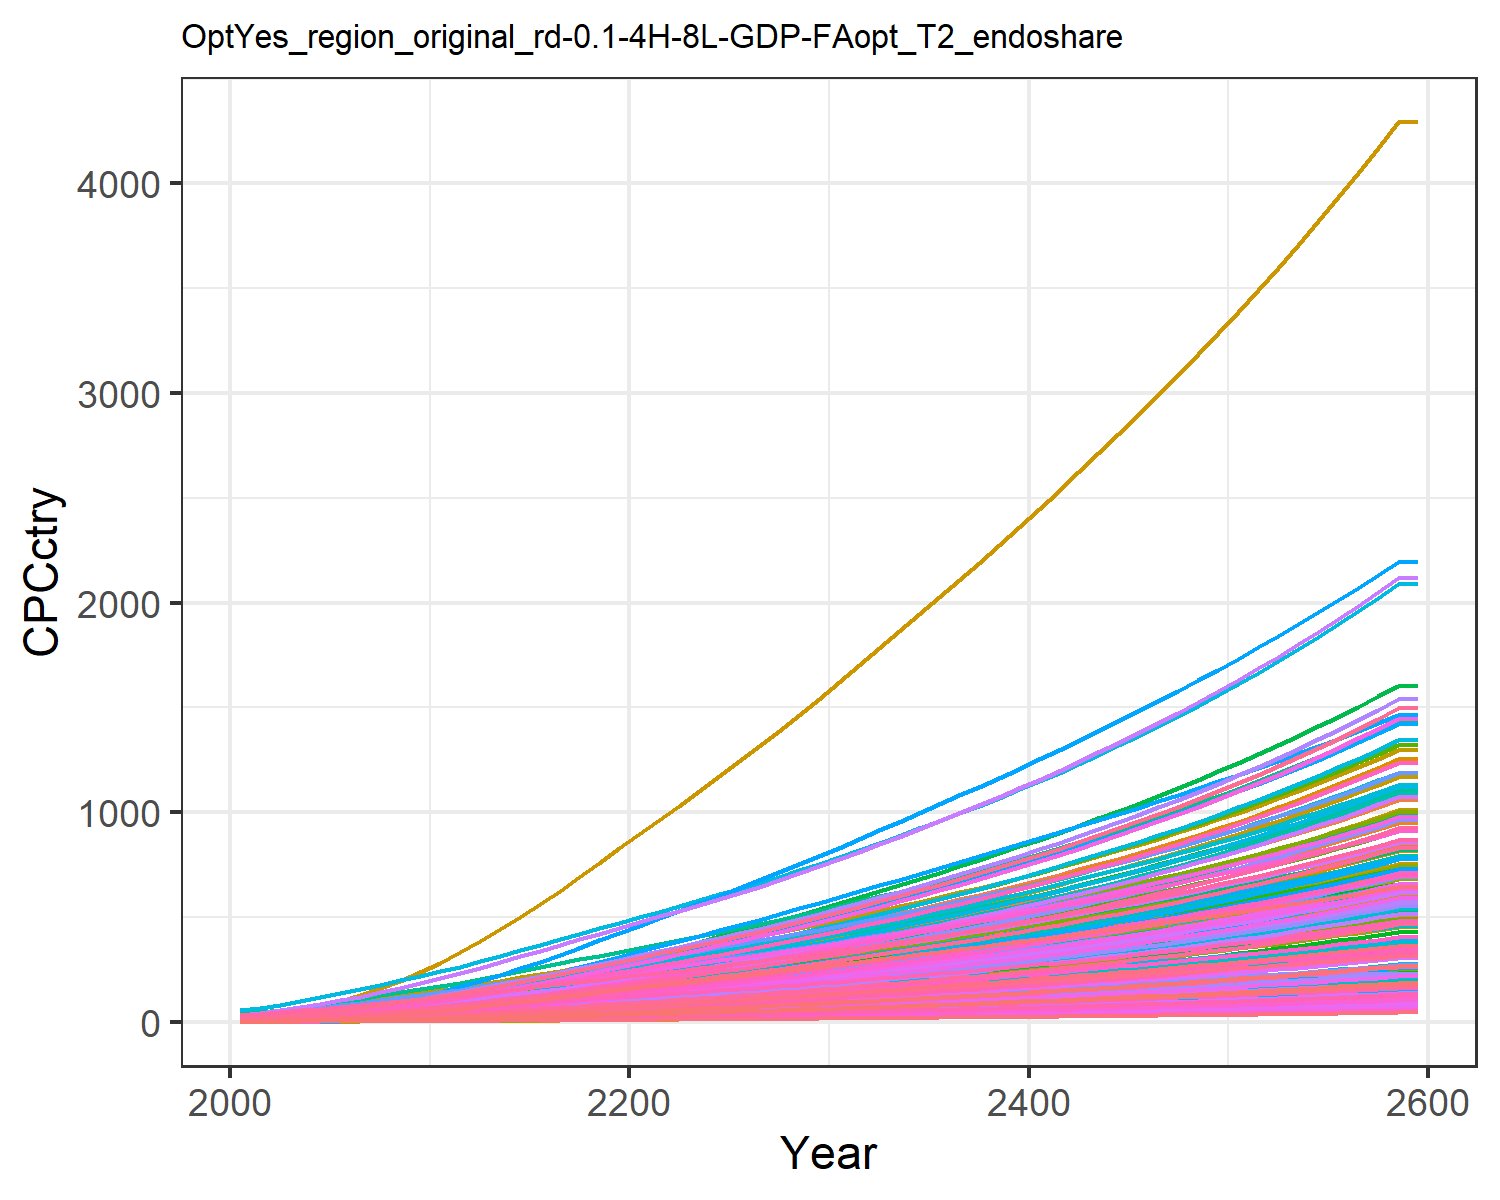

The file beside this chart, header and first rows:
0.4779953487982412, 1.5172089596038956, 3.6587002050270065, 17.647131701670705, 8.01791154228348, 2.7352867628879265, 25.278795256525495, 28.20590536918739, 4.956785829120541, 0.16857712759058416, 25.807752779212052, 0.5165520198859258, 0.4235736427145878, 0.9770088509477786, 5.938748996299866, 11.453028448875015, 12.04971183548616, 3.8997785349384193, 5.382383554211221, 3.243659915087537, 2.8791243062409846, 5.994985393274648, 7.058218048667117, 19.452832534952517
0.6281, 2.288, 4.708, 24.33, 11.22, 3.524, 30.46, 32.95, 6.379, 0.2545, 30.13, 0.7787, 0.6386, 1.281, 7.647, 15.79, 16.84, 5.023, 6.936, 4.533, 4.029, 8.382, 9.864, 25.5
0.9427, 3.438, 6.614, 32.04, 15.23, 4.957, 37.44, 41.11, 8.96, 0.3827, 37.57, 1.169, 0.9587, 1.918, 10.75, 20.79, 22.83, 7.063, 9.761, 6.142, 5.471, 11.36, 13.36, 38.15
1.345, 4.901, 8.863, 40.52, 19.87, 6.654, 44.62, 49.6, 12.01, 0.546, 45.29, 1.665, 1.365, 2.727, 14.41, 26.28, 29.72, 9.476, 13.11, 7.992, 7.135, 14.8, 17.39, 54.22
1.853, 6.798, 11.49, 50.04, 25.14, 8.642, 52.02, 58.6, 15.57, 0.7581, 53.46, 2.307, 1.892, 3.744, 18.7, 32.46, 37.53, 12.3, 17.03, 10.09, 9.028, 18.69, 21.95, 74.43
2.464, 9.074, 14.52, 60.25, 30.98, 10.94, 59.73, 68.18, 19.67, 1.013, 62.15, 3.077, 2.523, 4.962, 23.66, 39.07, 46.17, 15.57, 21.57, 12.41, 11.13, 23, 26.99, 98.61
3.176, 11.65, 17.99, 71.06, 37.44, 13.58, 67.65, 78.27, 24.37, 1.303, 71.29, 3.948, 3.238, 6.374, 29.33, 46.07, 55.7, 19.31, 26.78, 14.96, 13.45, 27.75, 32.55, 126.6
3.998, 14.62, 21.86, 82.58, 44.48, 16.53, 75.81, 88.82, 29.61, 1.636, 80.83, 4.951, 4.061, 8, 35.66, 53.54, 66.08, 23.49, 32.61, 17.74, 15.98, 32.93, 38.6, 158.9
4.933, 17.97, 26.12, 94.77, 52.09, 19.78, 84.21, 99.8, 35.39, 2.014, 90.76, 6.083, 4.991, 9.841, 42.64, 61.44, 77.27, 28.1, 39.04, 20.73, 18.71, 38.51, 45.12, 195.4
5.996, 21.95, 30.56, 108.6, 60.2, 23.17, 92.28, 110.6, 41.4, 2.464, 100.5, 7.427, 6.096, 11.93, 49.93, 70.37, 89.2, 32.91, 45.76, 23.92, 21.63, 44.45, 52.07, 236.9
7.153, 26.33, 35.32, 123.4, 68.94, 26.83, 100.5, 121.8, 47.86, 2.962, 110.6, 8.911, 7.317, 14.19, 57.75, 80, 102, 38.08, 52.98, 27.35, 24.77, 50.84, 59.54, 281.8
8.509, 30.96, 40.34, 136.2, 77.33, 30.68, 108.3, 132.5, 54.66, 3.49, 120.2, 10.48, 8.61, 16.83, 65.99, 88.29, 114.3, 43.53, 60.61, 30.64, 27.79, 56.97, 66.71, 334.4
9.851, 35.81, 46.17, 152.2, 87.53, 35.16, 118.3, 146.1, 62.58, 4.046, 132.5, 12.12, 9.969, 19.43, 75.6, 98.65, 129.3, 49.87, 69.49, 34.64, 31.45, 64.42, 75.43, 386.3
11.29, 40.94, 52.18, 168, 97.84, 39.79, 127.8, 159.3, 70.75, 4.637, 144.4, 13.87, 11.41, 22.22, 85.5, 108.9, 144.4, 56.42, 78.66, 38.67, 35.16, 71.95, 84.23, 441.8
12.82, 46.31, 58.37, 183.8, 108.3, 44.57, 137.1, 172.4, 79.17, 5.259, 156.2, 15.7, 12.93, 25.16, 95.72, 119.2, 159.8, 63.17, 88.13, 42.78, 38.93, 79.59, 93.18, 500.6
14.42, 51.88, 64.73, 199.8, 119, 49.49, 146.2, 185.5, 87.83, 5.908, 167.9, 17.6, 14.51, 28.22, 106.2, 129.6, 175.5, 70.13, 97.89, 46.95, 42.78, 87.36, 102.3, 562.1
16.08, 57.62, 71.26, 215.9, 129.9, 54.55, 155.3, 198.7, 96.73, 6.58, 179.8, 19.56, 16.15, 31.39, 117, 140.1, 191.4, 77.28, 107.9, 51.19, 46.69, 95.26, 111.6, 626
17.8, 63.49, 77.93, 232.1, 140.9, 59.73, 164.3, 211.9, 105.8, 7.272, 191.6, 21.58, 17.83, 34.65, 128.1, 150.6, 207.6, 84.6, 118.2, 55.51, 50.67, 103.3, 121, 691.8
19.57, 69.46, 84.74, 248.4, 152.2, 65.03, 173.2, 225.3, 115.1, 7.981, 203.6, 23.64, 19.55, 37.96, 139.4, 161.3, 224.1, 92.07, 128.7, 59.89, 54.71, 111.4, 130.6, 759.2
21.37, 75.5, 91.65, 264.9, 163.6, 70.42, 182.2, 238.7, 124.6, 8.705, 215.7, 25.73, 21.31, 41.33, 150.9, 172, 240.8, 99.69, 139.4, 64.33, 58.82, 119.7, 140.3, 827.9
23.15, 81.4, 98.59, 280.9, 174.7, 75.85, 191, 252.2, 134.1, 9.416, 227.7, 27.77, 23.03, 44.61, 162.5, 182.5, 257.2, 107.3, 150.2, 68.7, 62.85, 127.8, 149.8, 895.7
24.91, 87.18, 105.6, 296.5, 185.8, 81.31, 199.9, 265.8, 143.7, 10.12, 239.9, 29.79, 24.74, 47.84, 174.1, 192.7, 273.4, 115.1, 161, 73.02, 66.84, 135.8, 159.2, 962.8
26.72, 92.81, 112.7, 312.6, 197.2, 86.89, 208.7, 279.6, 153.5, 10.81, 252.2, 31.77, 26.42, 51.13, 186, 203.2, 290.2, 122.9, 172.1, 77.47, 70.96, 144, 169, 1032
28.57, 98.61, 119.9, 329.1, 208.9, 92.57, 217.5, 293.5, 163.4, 11.53, 264.6, 33.81, 28.16, 54.44, 198.1, 214, 307.3, 130.9, 183.3, 82.03, 75.18, 152.4, 179, 1102
30.43, 104.5, 127.2, 345.8, 220.8, 98.32, 226.2, 307.6, 173.5, 12.27, 277.2, 35.89, 29.95, 57.75, 210.4, 225, 324.8, 139, 194.8, 86.67, 79.47, 160.9, 189.1, 1173
32.31, 110.4, 134.6, 362.8, 232.9, 104.2, 235.1, 321.8, 183.7, 13.02, 290, 38.01, 31.77, 61.06, 222.9, 236.2, 342.5, 147.3, 206.4, 91.39, 83.83, 169.6, 199.4, 1244
34.17, 116.4, 142.1, 379.9, 245, 110, 243.8, 336.1, 194.1, 13.78, 302.8, 40.15, 33.62, 64.3, 235.4, 247.5, 360.4, 155.6, 218, 96.16, 88.23, 178.3, 209.9, 1315
36.09, 122.5, 149.8, 397.8, 257.6, 116.1, 253, 351, 204.8, 14.57, 316.1, 42.36, 35.53, 67.63, 248.4, 259.3, 379.1, 164.2, 230, 101.1, 92.78, 187.4, 220.7, 1389
38.04, 128.8, 157.7, 416.5, 270.6, 122.3, 262.4, 366.2, 215.7, 15.38, 329.8, 44.63, 37.51, 71.02, 261.7, 271.6, 398.4, 172.9, 242.3, 106.3, 97.5, 196.7, 232, 1464
40.02, 135.2, 165.7, 435.9, 284, 128.6, 272, 381.8, 226.9, 16.2, 343.8, 46.97, 39.54, 74.44, 275.2, 284.4, 418.2, 181.8, 254.7, 111.6, 102.4, 206.4, 243.5, 1541
42.06, 141.8, 174, 455.9, 298, 135.1, 282, 398.1, 238.5, 17.06, 358.5, 49.38, 41.65, 77.92, 289.2, 297.7, 439, 191.1, 267.6, 117.2, 107.4, 216.4, 255.6, 1621
44.13, 148.5, 182.6, 476.6, 312.3, 141.8, 292.4, 415.1, 250.4, 17.94, 373.7, 51.84, 43.81, 81.45, 303.6, 311.3, 460.3, 200.6, 280.9, 122.9, 112.6, 226.7, 268.1, 1701
46.2, 155.2, 191.2, 497.5, 326.8, 148.6, 302.9, 432.1, 262.4, 18.82, 389.1, 54.32, 45.98, 84.93, 318.1, 325.1, 481.8, 210.1, 294.3, 128.6, 117.9, 237, 280.6, 1782
48.27, 162, 199.9, 518.5, 341.4, 155.4, 313.4, 449.4, 274.6, 19.71, 404.6, 56.81, 48.18, 88.38, 332.8, 339.1, 503.6, 219.8, 307.8, 134.5, 123.2, 247.5, 293.3, 1863
50.35, 168.8, 208.7, 540, 356.2, 162.4, 324, 467, 286.9, 20.62, 420.4, 59.33, 50.39, 91.82, 347.8, 353.3, 525.6, 229.7, 321.6, 140.4, 128.5, 258.1, 306.2, 1944
52.45, 175.6, 217.7, 561.7, 371.2, 169.5, 334.8, 485, 299.5, 21.53, 436.6, 61.87, 52.64, 95.24, 363, 367.7, 548.1, 239.7, 335.6, 146.4, 134, 268.8, 319.3, 2026
54.57, 182.5, 226.9, 583.9, 386.6, 176.7, 345.8, 503.3, 312.3, 22.46, 453, 64.45, 54.92, 98.67, 378.5, 382.5, 571, 249.9, 349.8, 152.5, 139.6, 279.7, 332.6, 2108
56.7, 189.5, 236.2, 606.4, 402.2, 184, 356.9, 522, 325.4, 23.4, 469.8, 67.06, 57.23, 102.1, 394.3, 397.4, 594.3, 260.3, 364.4, 158.8, 145.3, 290.8, 346.2, 2191
58.86, 196.6, 245.7, 629.5, 418.2, 191.5, 368.3, 541.1, 338.7, 24.35, 487, 69.7, 59.58, 105.5, 410.4, 412.8, 618.1, 271, 379.2, 165.2, 151.1, 302.1, 360.1, 2275
61.05, 203.7, 255.4, 653, 434.5, 199.2, 379.8, 560.7, 352.3, 25.33, 504.6, 72.38, 61.97, 109, 426.9, 428.4, 642.5, 281.9, 394.4, 171.7, 157, 313.7, 374.3, 2360
63.27, 211, 265.3, 677, 451.2, 207.1, 391.6, 580.8, 366.3, 26.32, 522.7, 75.11, 64.4, 112.4, 443.7, 444.4, 667.4, 293, 409.9, 178.4, 163.1, 325.4, 388.8, 2446
65.51, 218.3, 275.4, 701.5, 468.2, 215.1, 403.6, 601.5, 380.5, 27.33, 541.2, 77.88, 66.88, 115.9, 461, 460.7, 692.9, 304.4, 425.9, 185.2, 169.4, 337.5, 403.7, 2533
67.79, 225.8, 285.8, 726.6, 485.7, 223.4, 415.9, 622.6, 395.2, 28.36, 560.1, 80.71, 69.4, 119.4, 478.7, 477.4, 719.1, 316, 442.2, 192.2, 175.7, 349.8, 418.9, 2622
70.11, 233.4, 296.4, 752.4, 503.6, 231.8, 428.4, 644.3, 410.1, 29.41, 579.6, 83.58, 71.98, 122.9, 496.8, 494.6, 745.9, 328, 458.9, 199.4, 182.3, 362.3, 434.6, 2711
72.47, 241.1, 307.3, 778.7, 522, 240.5, 441.2, 666.7, 425.5, 30.48, 599.6, 86.52, 74.62, 126.4, 515.4, 512.2, 773.4, 340.2, 476, 206.7, 189, 375.2, 450.6, 2803
74.86, 248.9, 318.4, 805.7, 540.8, 249.4, 454.2, 689.6, 441.3, 31.58, 620.1, 89.51, 77.32, 130, 534.5, 530.2, 801.6, 352.8, 493.7, 214.3, 195.9, 388.4, 467.1, 2895
77.3, 256.9, 329.9, 833.5, 560.1, 258.5, 467.6, 713.2, 457.5, 32.71, 641.3, 92.57, 80.07, 133.6, 554.1, 548.7, 830.6, 365.8, 511.7, 222, 203, 401.8, 484, 2990
79.79, 265.1, 341.6, 861.9, 580, 267.9, 481.3, 737.4, 474.2, 33.86, 663, 95.7, 82.9, 137.2, 574.3, 567.8, 860.4, 379.1, 530.3, 230, 210.3, 415.7, 501.3, 3086
82.33, 273.4, 353.7, 891.1, 600.4, 277.6, 495.3, 762.4, 491.3, 35.04, 685.3, 98.9, 85.8, 140.9, 595, 587.3, 891.1, 392.8, 549.5, 238.2, 217.8, 429.9, 519.2, 3184
84.92, 281.9, 366.1, 921.1, 621.4, 287.6, 509.6, 788, 508.9, 36.25, 708.3, 102.2, 88.76, 144.7, 616.4, 607.4, 922.6, 406.8, 569.2, 246.6, 225.5, 444.4, 537.6, 3284
87.56, 290.6, 378.9, 952, 643, 297.8, 524.3, 814.5, 527, 37.49, 731.9, 105.5, 91.81, 148.5, 638.3, 628.1, 955.1, 421.3, 589.4, 255.3, 233.4, 459.4, 556.5, 3387
90.26, 299.5, 392, 983.7, 665.2, 308.3, 539.3, 841.7, 545.7, 38.77, 756.3, 109, 94.94, 152.3, 660.9, 649.3, 988.5, 436.2, 610.3, 264.3, 241.6, 474.7, 576, 3491
93.02, 308.6, 405.5, 1016, 688.1, 319.2, 554.7, 869.7, 565, 40.08, 781.4, 112.5, 98.15, 156.3, 684.2, 671.2, 1023, 451.6, 631.7, 273.5, 250, 490.5, 596.1, 3598
95.85, 317.9, 419.4, 1050, 711.6, 330.4, 570.5, 898.6, 584.8, 41.42, 807.2, 116.1, 101.5, 160.2, 708.2, 693.7, 1058, 467.4, 653.9, 283, 258.6, 506.7, 616.7, 3707
98.73, 327.4, 433.7, 1084, 735.9, 341.9, 586.6, 928.3, 605.2, 42.81, 833.8, 119.8, 104.8, 164.3, 732.9, 716.9, 1095, 483.7, 676.7, 292.7, 267.6, 523.3, 638, 3819
101.7, 337.2, 448.5, 1120, 760.8, 353.8, 603.2, 959, 626.3, 44.23, 861.2, 123.7, 108.3, 168.4, 758.4, 740.8, 1133, 500.5, 700.2, 302.8, 276.8, 540.4, 660, 3933
104.7, 347.2, 463.7, 1157, 786.6, 366, 620.2, 990.6, 648, 45.69, 889.4, 127.6, 111.9, 172.6, 784.7, 765.4, 1171, 517.8, 724.5, 313.2, 286.3, 558, 682.6, 4050
107.8, 357.4, 479.3, 1194, 813.1, 378.7, 637.7, 1023, 670.4, 47.2, 918.5, 131.6, 115.6, 176.9, 811.8, 790.8, 1211, 535.7, 749.5, 323.9, 296, 576.1, 706, 4169
111, 367.9, 495.4, 1233, 840.4, 391.7, 655.5, 1057, 693.5, 48.75, 948.6, 135.7, 119.4, 181.2, 839.8, 817, 1253, 554.1, 775.3, 335, 306.1, 594.7, 730, 4292
111, 367.9, 495.4, 1233, 840.4, 391.7, 655.5, 1057, 693.5, 48.75, 948.6, 135.7, 119.4, 181.2, 839.8, 817, 1253, 554.1, 775.3, 335, 306.1, 594.7, 730, 4292
